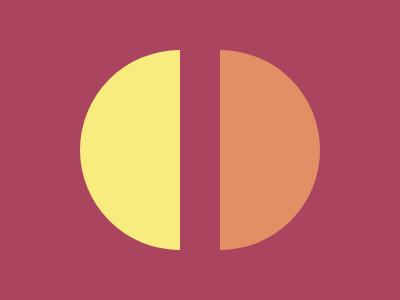

Give the HTML and CSS whose rendering is this image.

<div class="l"></div>
<div class="r"></div>
<style>
  * {
    background: #aa445f;
  }

  div {
    position: absolute;
    top: 50;
    width: 200;
    height: 200;
    border-radius: 50%;
  }

  .l {
    background: linear-gradient(to right,
        #f7ec7d 50%,
        transparent 50%);
    left: 80;
  }

  .r {
    background: linear-gradient(to left,
        #e38f66 50%,
        transparent 50%);
    right: 80
  }
</style>
